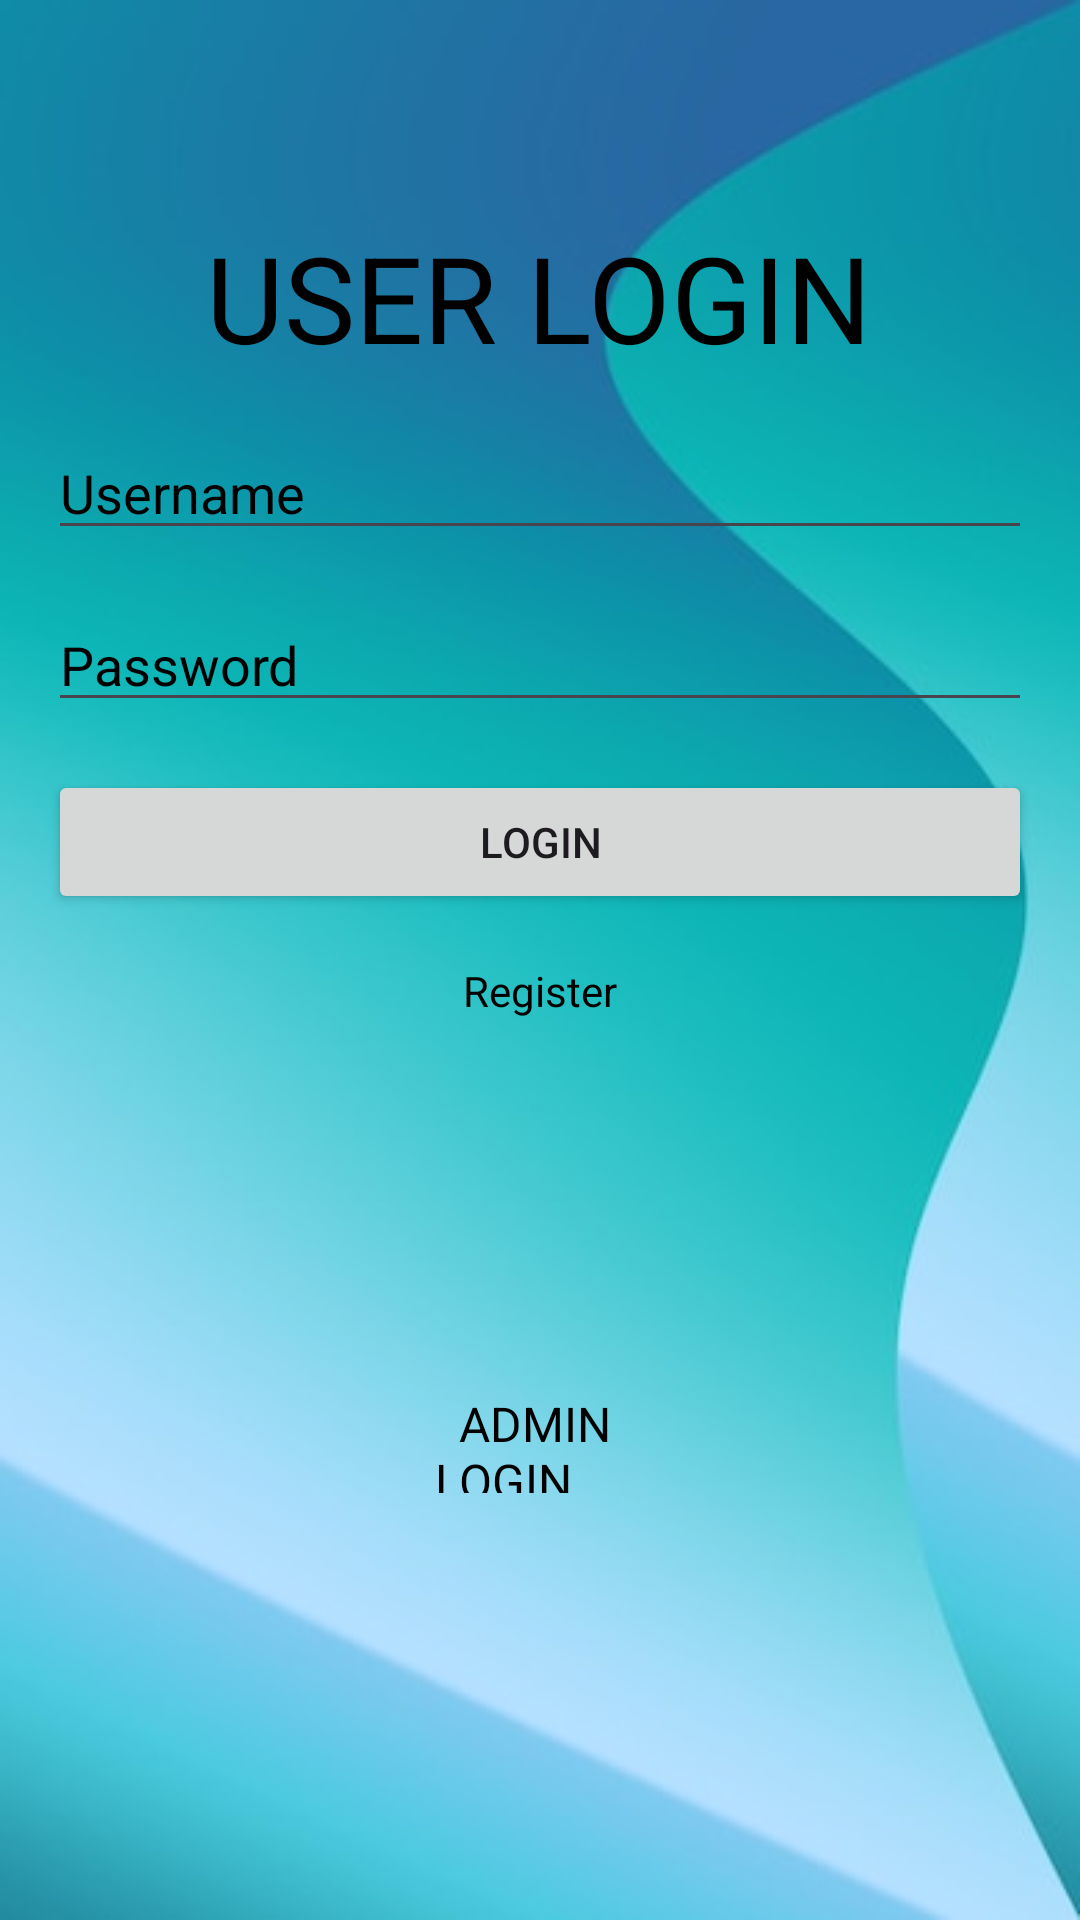

Layout XML and referenced resources for this Android screen:
<!-- AndroidManifest.xml: application theme Theme.Suprcartrsmstores -->
<!-- res/layout/activity_user_login.xml -->
<?xml version="1.0" encoding="utf-8"?>
<RelativeLayout xmlns:android="http://schemas.android.com/apk/res/android"
    xmlns:app="http://schemas.android.com/apk/res-auto"
    xmlns:tools="http://schemas.android.com/tools"
    android:layout_width="match_parent"
    android:layout_height="match_parent"
    android:gravity="center"
    android:background="@drawable/backg"
    android:padding="16dp"
    tools:context=".UserLoginActivity">

    <TextView
        android:layout_width="wrap_content"
        android:layout_height="wrap_content"
        android:text="USER LOGIN"
        android:textColor="@color/black"
        android:textSize="40dp"
        android:layout_marginTop="-70dp"
        android:layout_centerHorizontal="true"/>

    <EditText
        android:id="@+id/usernameEditText"
        android:layout_width="match_parent"
        android:layout_height="wrap_content"
        android:layout_marginBottom="16dp"
        android:hint="Username"
        android:inputType="text"
        android:textColorHint="@color/black"/>

    <EditText
        android:id="@+id/passwordEditText"
        android:layout_width="match_parent"
        android:layout_height="wrap_content"
        android:hint="Password"
        android:textColorHint="@color/black"
        android:inputType="textPassword"
        android:layout_below="@id/usernameEditText"
        android:layout_marginBottom="16dp" />

    <Button
        android:id="@+id/loginButton"
        android:layout_width="match_parent"
        android:layout_height="wrap_content"
        android:text="Login"
        android:layout_below="@id/passwordEditText"
        android:layout_marginBottom="16dp" />

    <TextView
        android:id="@+id/registerTextView"
        android:layout_width="wrap_content"
        android:layout_height="wrap_content"
        android:text="Register"
        android:textColor="@color/black"
        android:layout_below="@id/loginButton"
        android:layout_marginBottom="26dp"
        android:layout_centerHorizontal="true" />

    <TextView
        android:id="@+id/registerloginTextView"
        android:layout_width="171dp"
        android:layout_height="34dp"
        android:layout_below="@+id/registerTextView"
        android:layout_alignParentStart="true"
        android:layout_alignParentEnd="true"
        android:layout_marginStart="129dp"
        android:layout_marginTop="98dp"
        android:layout_marginEnd="95dp"
        android:text="  ADMIN LOGIN"
        android:textColor="@color/black"
        android:textSize="16dp" />


</RelativeLayout>
<!-- resources referenced by this layout -->
<resources>
  <!-- drawable backg: jpg bitmap (drawable, 15360 bytes) -->
  <style name="Theme.Suprcartrsmstores" parent="Base.Theme.Suprcartrsmstores" />
  <style name="Base.Theme.Suprcartrsmstores" parent="Theme.Material3.DayNight.NoActionBar">
          
          
      </style>
  <!-- not gathered from this repository: default colours our renderer supplied (Android Studio template values) -->
  <color name="black">#FF000000</color>
</resources>
